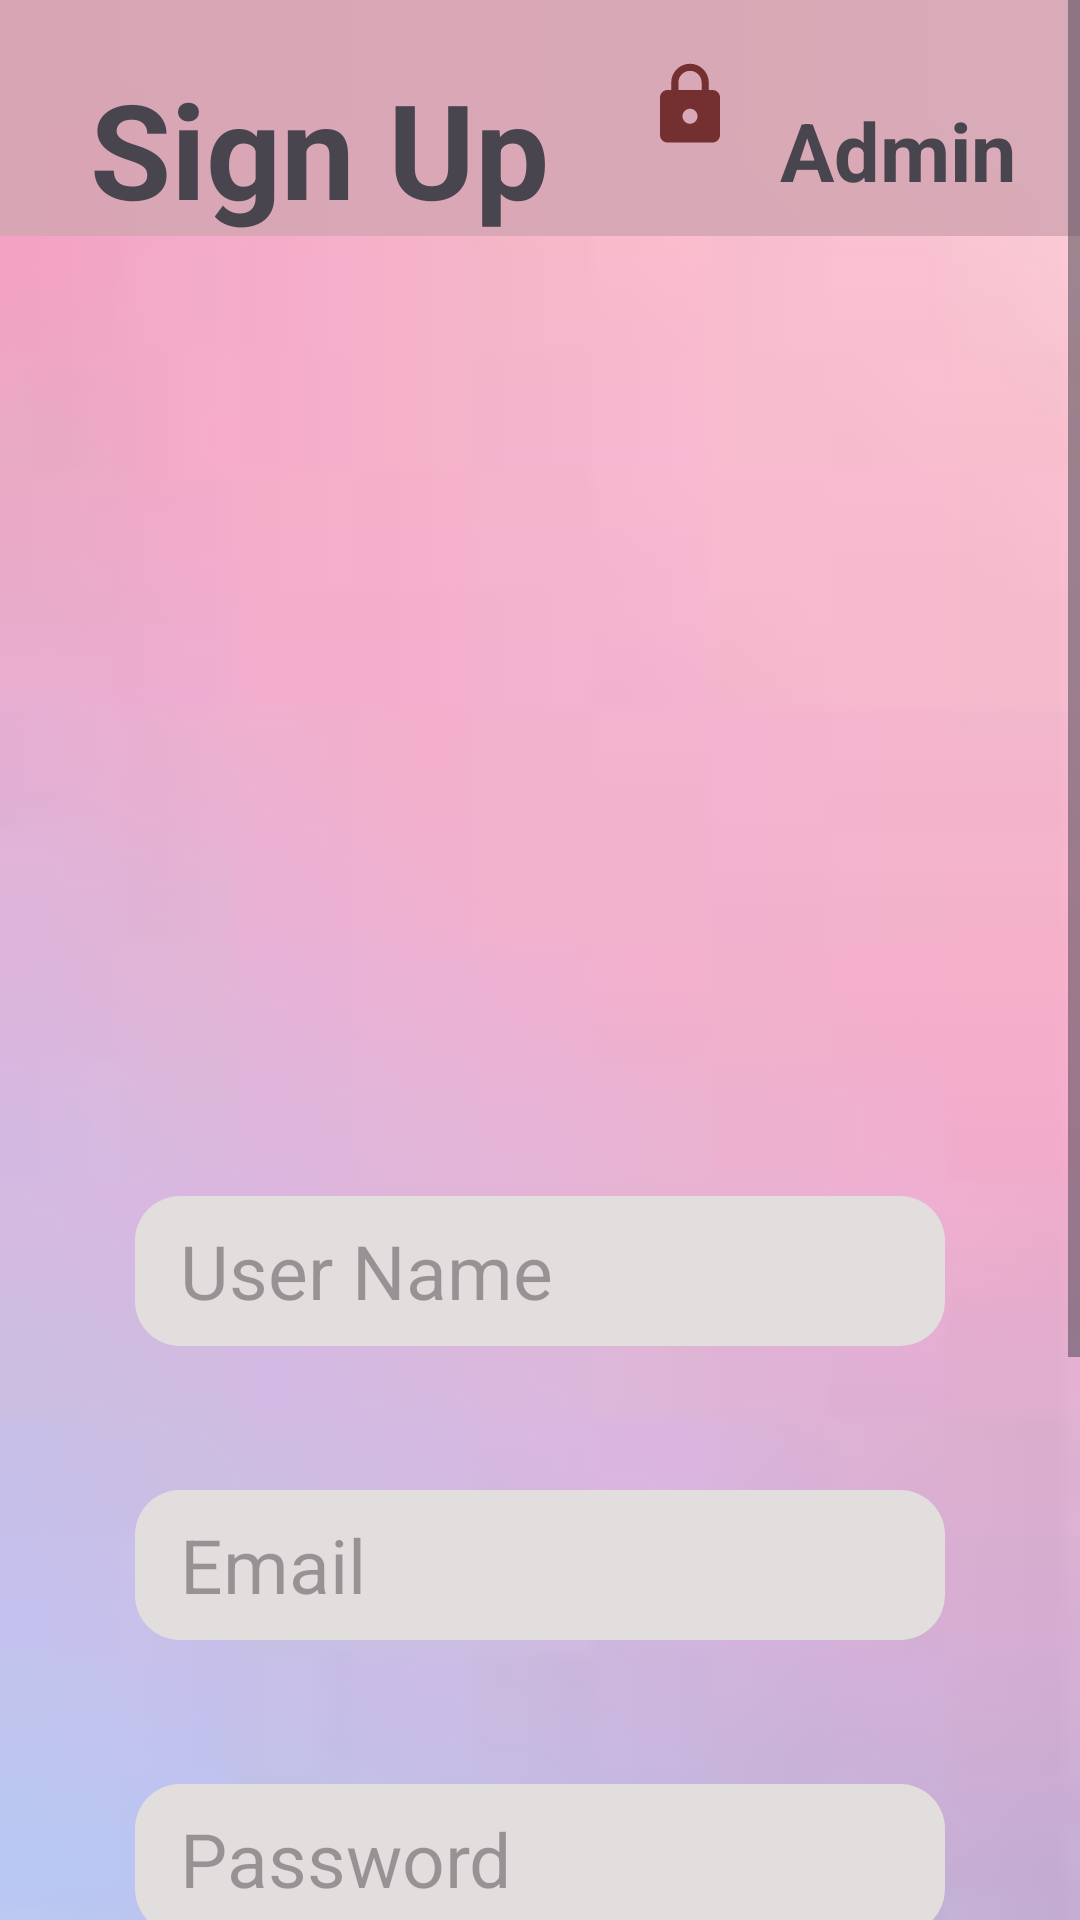

Reconstruct the res/layout file that produces this screen, plus the resources it refers to.
<!-- AndroidManifest.xml: application theme Theme.OkoaApp -->
<!-- res/layout/activity_sign_up_user.xml -->
<?xml version="1.0" encoding="utf-8"?>
<androidx.constraintlayout.widget.ConstraintLayout xmlns:android="http://schemas.android.com/apk/res/android"
    xmlns:app="http://schemas.android.com/apk/res-auto"
    xmlns:tools="http://schemas.android.com/tools"
    android:layout_width="match_parent"
    android:layout_height="match_parent"
    tools:context=".Sign_up_user"
    android:background="@drawable/background"
    >


    <ScrollView
        android:layout_width="match_parent"
        android:layout_height="match_parent"
        app:layout_constraintBottom_toBottomOf="parent"
        app:layout_constraintEnd_toEndOf="parent"
        app:layout_constraintStart_toStartOf="parent"
        app:layout_constraintTop_toTopOf="parent" >


        <LinearLayout
            android:layout_width="match_parent"
            android:layout_height="match_parent"
            android:orientation="vertical">

            <LinearLayout
                android:layout_width="match_parent"
                android:layout_height="wrap_content"
                android:orientation="horizontal"
                android:background="#E1D6A6B4">
                <TextView
                    android:layout_width="wrap_content"
                    android:layout_height="wrap_content"
                    android:text="Sign Up"
                    android:textStyle="bold"
                    android:layout_marginStart="30dp"
                    android:textSize="44dp"
                    android:layout_marginEnd="32dp"
                    android:layout_marginTop="20dp">

                </TextView>

                <LinearLayout
                    android:layout_width="match_parent"
                    android:layout_height="wrap_content"
                    android:layout_marginTop="20dp"
                    android:orientation="horizontal">

                    <ImageView
                        android:id="@+id/admin"
                        android:layout_width="30dp"
                        android:layout_height="30dp"
                        android:background="@drawable/baseline_lock_24"
                        android:contentDescription="admin"
                        app:layout_constraintEnd_toEndOf="parent"
                        app:layout_constraintHorizontal_bias="0.686"
                        app:shapeAppearanceOverlay="@style/circular"
                        app:layout_constraintStart_toStartOf="parent"
                        app:layout_constraintTop_toTopOf="parent"
                        tools:srcCompat="@tools:sample/avatars" />

                    <TextView
                        android:id="@+id/adminpage"
                        android:layout_width="100dp"
                        android:layout_height="48dp"
                        android:layout_marginTop="6dp"
                        android:gravity="center"
                        android:clickable="true"
                        android:paddingStart="9dp"
                        android:textStyle="bold"
                        android:text="Admin"
                        android:textSize="27dp"
                        app:layout_constraintBottom_toBottomOf="@+id/admin"
                        app:layout_constraintEnd_toEndOf="parent"
                        app:layout_constraintStart_toEndOf="@+id/admin"
                        app:layout_constraintTop_toTopOf="@+id/admin" />


                </LinearLayout>


            </LinearLayout>


            <LinearLayout
                android:layout_width="wrap_content"
                android:layout_height="wrap_content"
                android:orientation="vertical"
                android:layout_gravity="center">

                <com.google.android.material.imageview.ShapeableImageView
                    android:layout_width="match_parent"
                    android:layout_marginTop="10dp"
                    android:layout_height="250dp"
                    android:background="@drawable/icon1"
                    app:shapeAppearanceOverlay="@style/circular"
                    >

                </com.google.android.material.imageview.ShapeableImageView>


                <EditText
                    android:id="@+id/user_name"
                    android:layout_width="270dp"
                    android:layout_height="50dp"
                    android:layout_marginTop="60dp"
                    android:background="@drawable/backgeound_input"
                    android:ems="10"
                    android:hint="User Name"
                    android:inputType="text"
                    android:paddingStart="15dp"
                    android:textColor="@color/black"
                    android:textSize="25sp"
                    app:layout_constraintEnd_toEndOf="@+id/user_email"
                    app:layout_constraintHorizontal_bias="0.0"
                    app:layout_constraintStart_toStartOf="@+id/user_email"
                    app:layout_constraintTop_toTopOf="parent" />

                <EditText
                    android:id="@+id/user_email"
                    android:layout_width="270dp"
                    android:layout_height="50dp"
                    android:layout_marginTop="48dp"
                    android:background="@drawable/backgeound_input"
                    android:ems="10"
                    android:hint="Email"
                    android:inputType="textEmailAddress"
                    android:paddingStart="15dp"
                    android:textColor="@color/black"
                    android:textSize="25sp"
                    app:layout_constraintEnd_toEndOf="@+id/user_password"
                    app:layout_constraintHorizontal_bias="0.0"
                    app:layout_constraintStart_toStartOf="@+id/user_password"
                    app:layout_constraintTop_toBottomOf="@+id/user_name" />

                <EditText
                    android:id="@+id/user_password"
                    android:layout_width="270dp"
                    android:layout_height="50dp"
                    android:layout_marginTop="48dp"
                    android:background="@drawable/backgeound_input"
                    android:hint="Password"
                    android:inputType="textPassword"
                    android:paddingStart="15sp"
                    android:textColor="@color/black"
                    android:textSize="25sp"
                    app:layout_constraintEnd_toEndOf="@+id/conf_password"
                    app:layout_constraintHorizontal_bias="0.0"
                    app:layout_constraintStart_toStartOf="@+id/conf_password"
                    app:layout_constraintTop_toBottomOf="@+id/user_email" />

                <EditText
                    android:id="@+id/conf_password"
                    android:layout_width="270dp"
                    android:layout_height="50dp"
                    android:layout_marginTop="48dp"
                    android:background="@drawable/backgeound_input"
                    android:ems="10"
                    android:hint="Conf password"
                    android:layout_marginBottom="15dp"
                    android:inputType="textPassword"
                    android:paddingStart="15sp"
                    android:textColor="@color/black"
                    android:textSize="25sp"
                    app:layout_constraintEnd_toEndOf="parent"
                    app:layout_constraintHorizontal_bias="0.508"
                    app:layout_constraintStart_toStartOf="parent"
                    app:layout_constraintTop_toBottomOf="@+id/user_password" />


            </LinearLayout>

            <ProgressBar
                android:layout_width="wrap_content"
                android:layout_height="wrap_content"
                android:visibility="gone"
                android:id="@+id/progressbar"
                android:layout_gravity="center"/>


         <LinearLayout
             android:layout_width="wrap_content"
             android:layout_height="wrap_content"
             android:layout_gravity="center"
             android:layout_marginTop="40dp"
             android:layout_marginBottom="60dp"
             android:orientation="horizontal">
             <Button
                 android:id="@+id/btnsignup_user"
                 android:layout_width="134dp"
                 android:layout_height="48dp"
                 android:text="Sign Up"
                 app:layout_constraintStart_toStartOf="@+id/conf_password"
                 app:layout_constraintTop_toBottomOf="@+id/conf_password" />

             <Button
                 android:id="@+id/userlogin"
                 android:layout_width="137dp"
                 android:layout_height="48dp"
                 android:layout_marginStart="8dp"
                 android:text="Login"
                 app:layout_constraintEnd_toEndOf="@+id/conf_password"
                 app:layout_constraintStart_toEndOf="@+id/button"
                 app:layout_constraintTop_toBottomOf="@+id/conf_password" />
         </LinearLayout>


        </LinearLayout>

    </ScrollView>




</androidx.constraintlayout.widget.ConstraintLayout>
<!-- resources referenced by this layout -->
<resources>
  <!-- drawable backgeound_input (drawable) -->
  <?xml version="1.0" encoding="utf-8"?>
  <shape xmlns:android="http://schemas.android.com/apk/res/android">
  
      <corners android:radius="15dp"/>
      <solid android:color="#E3DEDE"/>
  
  </shape>
  <!-- drawable background: jpg bitmap (drawable, 572 bytes) -->
  <!-- drawable baseline_lock_24 (drawable) -->
  <vector android:height="24dp" android:tint="#743030"
      android:viewportHeight="24" android:viewportWidth="24"
      android:width="24dp" xmlns:android="http://schemas.android.com/apk/res/android">
      <path android:fillColor="@android:color/white" android:pathData="M18,8h-1L17,6c0,-2.76 -2.24,-5 -5,-5S7,3.24 7,6v2L6,8c-1.1,0 -2,0.9 -2,2v10c0,1.1 0.9,2 2,2h12c1.1,0 2,-0.9 2,-2L20,10c0,-1.1 -0.9,-2 -2,-2zM12,17c-1.1,0 -2,-0.9 -2,-2s0.9,-2 2,-2 2,0.9 2,2 -0.9,2 -2,2zM15.1,8L8.9,8L8.9,6c0,-1.71 1.39,-3.1 3.1,-3.1 1.71,0 3.1,1.39 3.1,3.1v2z"/>
  </vector>
  <style name="Theme.OkoaApp" parent="Base.Theme.OkoaApp" />
  <style name="Base.Theme.OkoaApp" parent="Theme.Material3.DayNight.NoActionBar">
          
          
      </style>
  <!-- not gathered from this repository: default colours our renderer supplied (Android Studio template values) -->
  <color name="black">#FF000000</color>
</resources>
